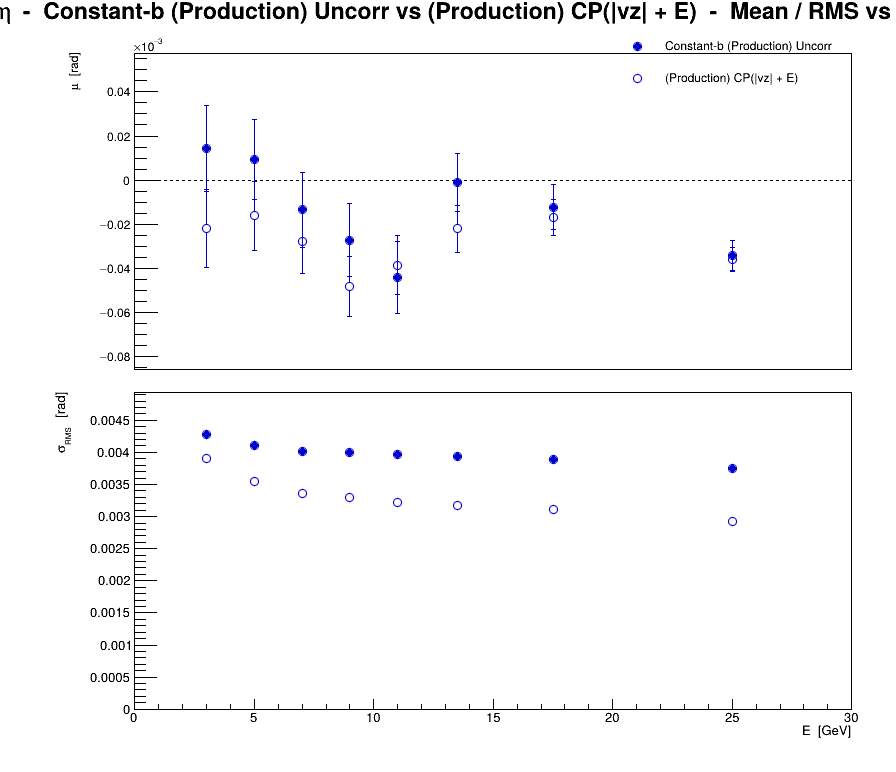

Values plotted in this chart, from the file beside it:
series, variant, residual, E, mu, dmu, sigma, dsigma
0, Constant-b (Production) Uncorr, eta, 3, 1.43193e-05, 1.93006e-05, 0.004284, 1.36476e-05
0, Constant-b (Production) Uncorr, eta, 5, 9.47794e-06, 1.80788e-05, 0.004102, 1.27836e-05
0, Constant-b (Production) Uncorr, eta, 7, -1.32942e-05, 1.69983e-05, 0.004016, 1.20196e-05
0, Constant-b (Production) Uncorr, eta, 9, -2.71464e-05, 1.65737e-05, 0.004002, 1.17194e-05
0, Constant-b (Production) Uncorr, eta, 11, -4.4074e-05, 1.63024e-05, 0.00396, 1.15275e-05
0, Constant-b (Production) Uncorr, eta, 13.5, -1.16861e-06, 1.32065e-05, 0.00393, 9.33841e-06
0, Constant-b (Production) Uncorr, eta, 17.5, -1.21484e-05, 1.0093e-05, 0.003886, 7.13684e-06
0, Constant-b (Production) Uncorr, eta, 25, -3.39526e-05, 6.85254e-06, 0.003753, 4.84547e-06
1, (Production) CP(|vz| + E), eta, 3, -2.19103e-05, 1.76014e-05, 0.003907, 1.24461e-05
1, (Production) CP(|vz| + E), eta, 5, -1.60426e-05, 1.56174e-05, 0.003544, 1.10431e-05
1, (Production) CP(|vz| + E), eta, 7, -2.77887e-05, 1.42485e-05, 0.003366, 1.00752e-05
1, (Production) CP(|vz| + E), eta, 9, -4.8246e-05, 1.36329e-05, 0.003292, 9.6399e-06
1, (Production) CP(|vz| + E), eta, 11, -3.84811e-05, 1.32415e-05, 0.003216, 9.36317e-06
1, (Production) CP(|vz| + E), eta, 13.5, -2.20342e-05, 1.06533e-05, 0.00317, 7.53299e-06
1, (Production) CP(|vz| + E), eta, 17.5, -1.69929e-05, 8.07764e-06, 0.00311, 5.71175e-06
1, (Production) CP(|vz| + E), eta, 25, -3.59266e-05, 5.34459e-06, 0.002927, 3.7792e-06
